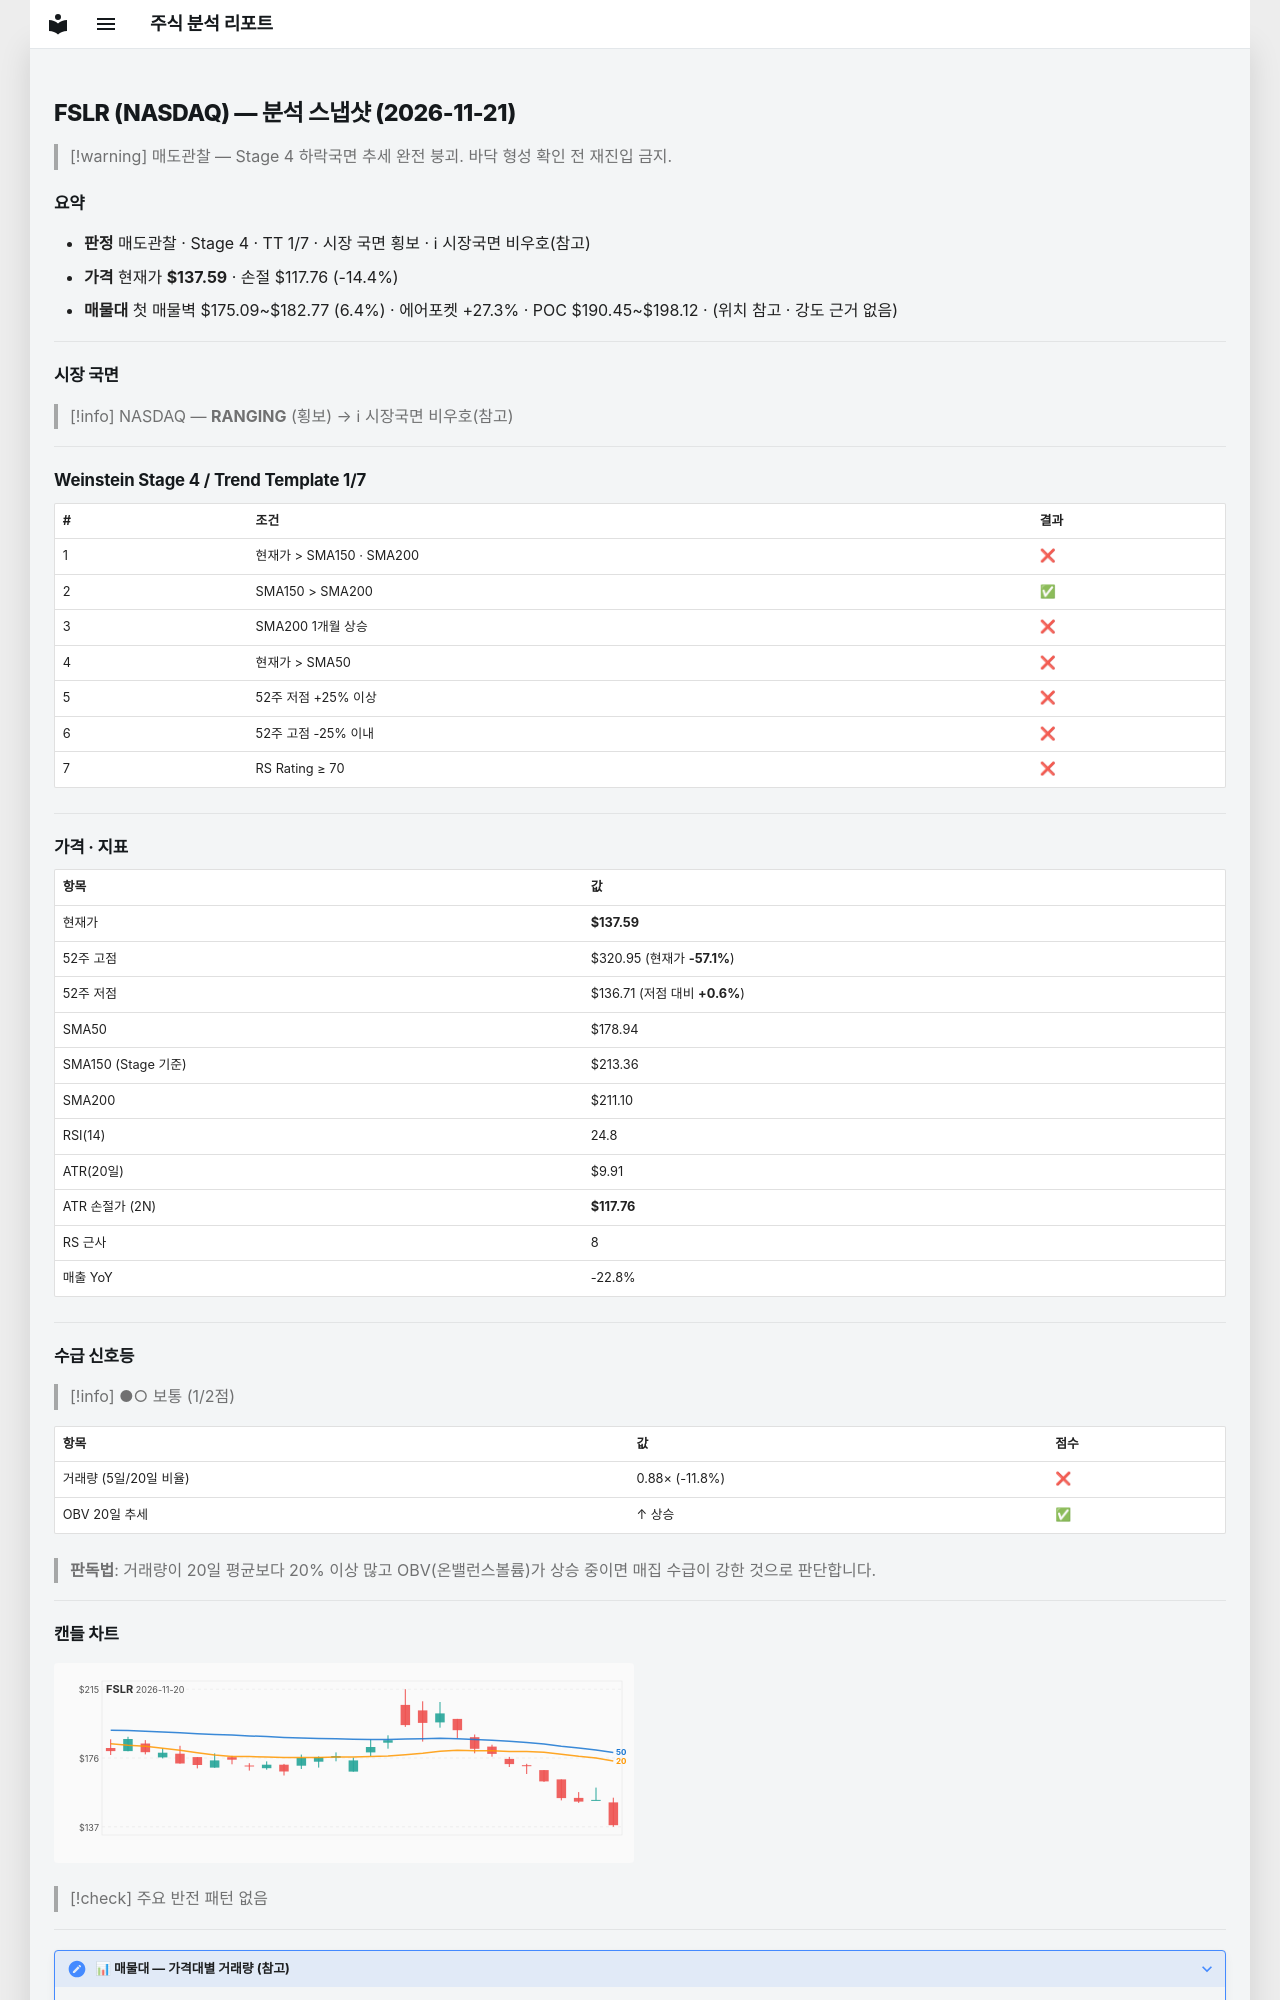

repository: soloandco/stock-reports · page: snapshots/FSLR-2026-11-21/index.html · generator: mkdocs

---
type: analysis-snapshot
title: FSLR 분석 스냅샷
ticker: FSLR
market: NASDAQ
created: 2026-11-21
updated: 2026-11-21
bar-date: 2026-11-20
verdict: 매도관찰
real-rr: 6.66
sma50-gap-pct: -23.1
weekly-position: 저항대아래
weekly-overhead-price: 269.70
weekly-overhead-pct: 96.0
stage: 4
trend-template-score: 1
tt-max: 7
ma-set: sma-50-150-200
price: 137.58999633789062
stop-price: 117.76011708389488
market-regime: RANGING
supply-demand-score: 1/2
supply-demand-label: 보통
status: tracking
tags:
  - stock-agent
  - watchlist
  - FSLR
  - analysis
related:
  - "[[analysis-template]]"
---

# FSLR (NASDAQ) — 분석 스냅샷 (2026-11-21)

> [!warning] 매도관찰 — Stage 4 하락국면
> 추세 완전 붕괴. 바닥 형성 확인 전 재진입 금지.

## 요약

- **판정** 매도관찰 · Stage 4 · TT 1/7 · 시장 국면 횡보 · ℹ 시장국면 비우호(참고)
- **가격** 현재가 **$137.59** · 손절 $117.76 (-14.4%)
- **매물대** 첫 매물벽 $175.09~$182.77 (6.4%) · 에어포켓 +27.3% · POC $190.45~$198.12 · (위치 참고 · 강도 근거 없음)

---

## 시장 국면

> [!info] NASDAQ — **RANGING** (횡보) → ℹ 시장국면 비우호(참고)

---

## Weinstein Stage 4 / Trend Template 1/7

| # | 조건 | 결과 |
|---|------|------|
| 1 | 현재가 > SMA150 · SMA200 | ❌ |
| 2 | SMA150 > SMA200 | ✅ |
| 3 | SMA200 1개월 상승 | ❌ |
| 4 | 현재가 > SMA50 | ❌ |
| 5 | 52주 저점 +25% 이상 | ❌ |
| 6 | 52주 고점 -25% 이내 | ❌ |
| 7 | RS Rating ≥ 70 | ❌ |

---

## 가격 · 지표

| 항목 | 값 |
|------|---|
| 현재가 | **$137.59** |
| 52주 고점 | $320.95 (현재가 **-57.1%**) |
| 52주 저점 | $136.71 (저점 대비 **+0.6%**) |
| SMA50 | $178.94 |
| SMA150 (Stage 기준) | $213.36 |
| SMA200 | $211.10 |
| RSI(14) | 24.8 |
| ATR(20일) | $9.91 |
| ATR 손절가 (2N) | **$117.76** |
| RS 근사 | 8 |
| 매출 YoY | -22.8% |

---
## 수급 신호등

> [!info] ●○ 보통 (1/2점)

| 항목 | 값 | 점수 |
|------|------|------|
| 거래량 (5일/20일 비율) | 0.88× (-11.8%) | ❌ |
| OBV 20일 추세 | ↑ 상승 | ✅ |

> **판독법**: 거래량이 20일 평균보다 20% 이상 많고 OBV(온밸런스볼륨)가 상승 중이면 매집 수급이 강한 것으로 판단합니다.

---
